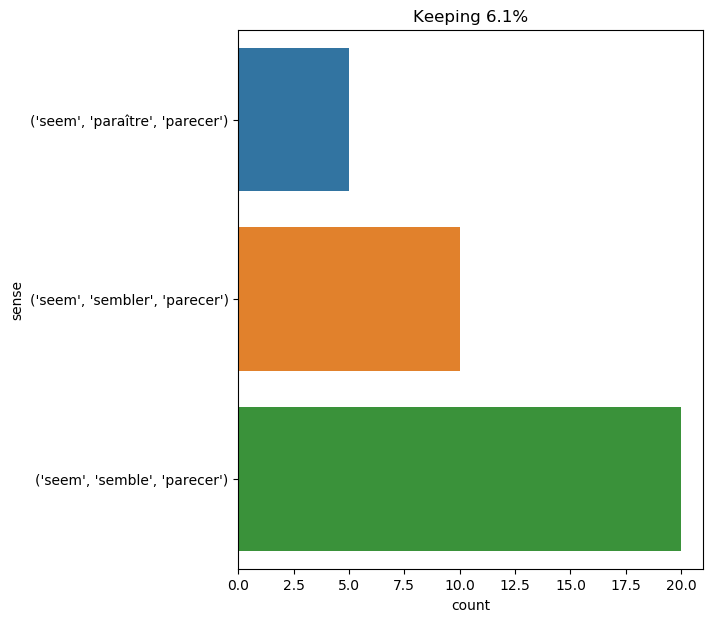

The file beside this chart, header and first rows:
text, ind, sense, label
the succeeding week seemed long : it cam…, 3, ('seem', 'sembler', 'parecer'), 0
" ah , that settles it . mrs . oldmore ,…, 14, ('seem', 'semble', 'parecer'), 1
ceasing all movement for an instant , we…, 31, ('seem', 'sembler', 'parecer'), 0
" we must ask about this right away . " …, 26, ('seem', 'sembler', 'parecer'), 0
" like a log , professor . but i must be…, 16, ('seem', 'semble', 'parecer'), 1
phileas fogg gazed at the tempestuous se…, 70, ('seem', 'sembler', 'parecer'), 0
" oh , i do n’t doubt that , " replied d…, 16, ('seem', 'semble', 'parecer'), 1
speaking very slowly , he told him to te…, 43, ('seem', 'sembler', 'parecer'), 0
" but perhaps this passage runs to a ver…, 13, ('seem', 'semble', 'parecer'), 1
it seems to me that the giant is not con…, 1, ('seem', 'semble', 'parecer'), 1
" it seems to me , " said ayrton , who h…, 2, ('seem', 'semble', 'parecer'), 1
in fact , the substances thrown up fell …, 19, ('seem', 'sembler', 'parecer'), 0
" but you are wounded , it seems , " sai…, 7, ('seem', 'semble', 'parecer'), 1
" that proctor on this train ! " cried f…, 36, ('seem', 'semble', 'parecer'), 1
" it seems , nevertheless-- ", 2, ('seem', 'semble', 'parecer'), 1
" but it seems to me that in this semida…, 3, ('seem', 'semble', 'parecer'), 1
it seems as if the ship had rather found…, 1, ('seem', 'sembler', 'parecer'), 0
" it seems like a woman ! they search he…, 2, ('seem', 'semble', 'parecer'), 1
" well , cyrus , " said the reporter , "…, 12, ('seem', 'semble', 'parecer'), 1
" yes , the most precious indeed , " rep…, 17, ('seem', 'semble', 'parecer'), 1
it seems to me that he must be handsome …, 1, ('seem', 'semble', 'parecer'), 1
" well , ned my friend , we 'll serenely…, 20, ('seem', 'paraître', 'parecer'), 2
dorian watched them as they plunged into…, 42, ('seem', 'sembler', 'parecer'), 0
it seemed as if the violent storm had pr…, 1, ('seem', 'sembler', 'parecer'), 0
the players took up their cards , but co…, 27, ('seem', 'paraître', 'parecer'), 2
" yet it seems to me your life is hardly…, 3, ('seem', 'semble', 'parecer'), 1
but it seems to me that something may be…, 2, ('seem', 'semble', 'parecer'), 1
to this soon succeeded a hot fit ; his f…, 31, ('seem', 'paraître', 'parecer'), 2
i remember but little of the journey ; i…, 14, ('seem', 'paraître', 'parecer'), 2
" but it seems you had not much reason t…, 3, ('seem', 'semble', 'parecer'), 1
the hedgehog was engaged in a fight with…, 12, ('seem', 'paraître', 'parecer'), 2
" i have given you proof of that , it se…, 10, ('seem', 'semble', 'parecer'), 1
from eight to nine o'clock , the nautilu…, 49, ('seem', 'sembler', 'parecer'), 0
" to which you attach more value , it se…, 9, ('seem', 'semble', 'parecer'), 1
it seems to me that it is neither your m…, 1, ('seem', 'semble', 'parecer'), 1
